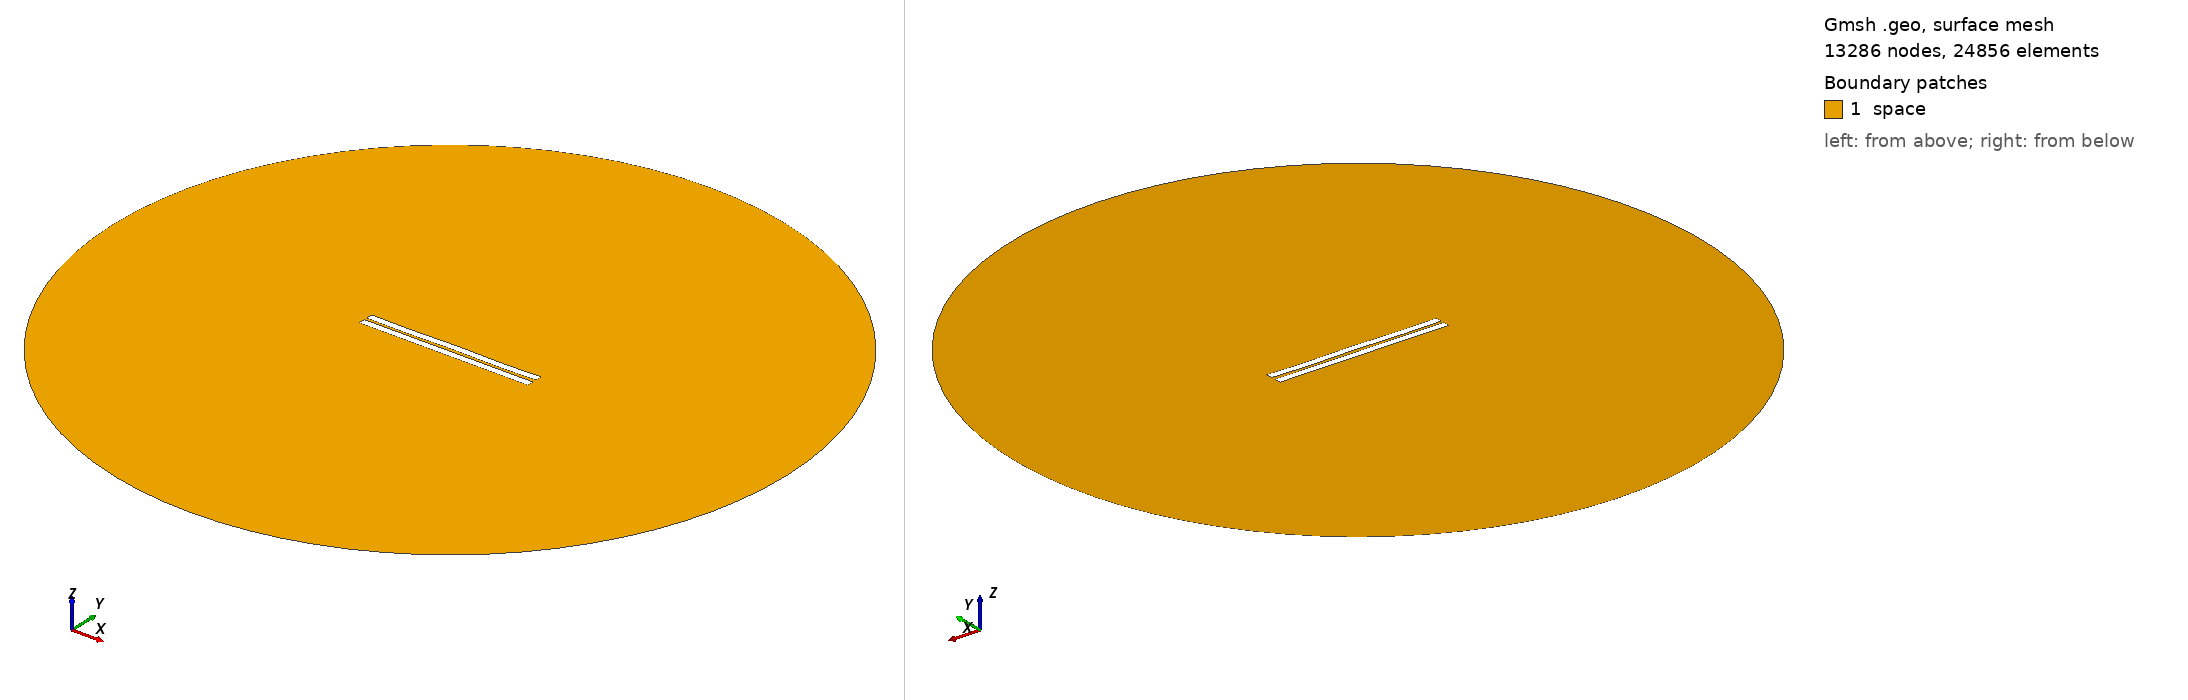

Gmsh geometry script, surface-meshed: 13286 nodes, 24856 surface elements. Boundary patches (legend numbers): 1 space. Left view from above one corner, right view from below the opposite corner. Legend entries are the model's physical surfaces. The drawing asked Gmsh for element sizes between 1% and 20% of the model's largest extent; the script's own settings can give other sizes.

=== 561.geo (drawn) ===
//---------------------------------------
// Geometry kernel
//---------------------------------------

SetFactory("OpenCASCADE");



//---------------------------------------
// Parameters of the geometry
//---------------------------------------

// Overetch of the upper plate
overetch = 0.0;

// Distance between the plates
distance = 1.5;

// Discretization over the x axis (for the deformation)
nx = 50; 

// Length of the plate
L = 100 - overetch; 

// Number of modes
n = 4; 

// 1st mode coefficient
coeff(1) = 0.15;
beta(1) = 0.596864 * 3.1415926535 / L;

// 2nd mode coefficient
coeff(2) = 0.0;
beta(2) = 1.49418 * 3.1415926535 / L;

// 3rd mode coefficient
coeff(3) = 0.0;
beta(3) = 2.50025 * 3.1415926535 / L;

// 4th mode coefficient
coeff(4) = -0.15;
beta(4) = 3.49999 * 3.1415926535 / L;



//---------------------------------------
// Upper plate (deformed rectangle)
//---------------------------------------

// Coordiantes of the upper plate
xmin = -50;
xmax = 50 - overetch;

// Height of the upper plate
yheight = 4 - 2 * overetch;

// Indexes of the points
UpperID[] = {};
LowerID[] = {};
LeftID[] = {};
RightID[] = {};

// Point index
p = 1;

// Horizontal edges
For i In {1:nx}
    x = xmin + (i-1)*(xmax - xmin)/(nx-1);

    y_bottom = distance / 2 + overetch;
    For j In {1:n}
        C = (Cosh(beta(j)*L) + Cos(beta(j)*L)) / (Sinh(beta(j)*L) + Sin(beta(j)*L));
        y_bottom  = y_bottom + coeff(j) * (Cosh(beta(j)*(x+50)) - Cos(beta(j)*(x+50)) - C * (Sinh(beta(j)*(x+50)) - Sin(beta(j)*(x+50))));
    EndFor

    y_top = y_bottom + yheight;

    Point(p) = {x, y_top, 0, 1.0};
    UpperID[i] = p;
    p = p + 1;

    Point(p) = {x, y_bottom, 0, 1.0};
    LowerID[i] = p;
    p = p + 1;
EndFor

// Create point lists
UpperPts[] = {}; LowerPts[] = {};
For i In {1:nx}
  UpperPts[] += {UpperID[i]};
  LowerPts[] += {LowerID[i]};
EndFor

// Build splines
Spline(1) = {UpperPts[]};
Spline(2) = {LowerPts[]};
Line(3) = {LowerPts[nx-1], UpperPts[nx-1]};
Line(4) = {LowerPts[0], UpperPts[0]};

// Build the plane surface
Curve Loop(1) = {2, 3, -1, -4};
Plane Surface(1) = {1};



//---------------------------------------
// Lower plate (rectangle)
//---------------------------------------

// Vertices
Point(1001) = {-50, -1, 0, 1.0};
Point(1002) = { 50, -1, 0, 1.0};
Point(1003) = { 50,  -5, 0, 1.0};
Point(1004) = {-50,  -5, 0, 1.0};

// Edges
Line(5) = {1001, 1002};
Line(6) = {1002, 1003};
Line(7) = {1003, 1004};
Line(8) = {1004, 1001};

// Plane surface
Line Loop(2) = {5, 6, 7, 8};
Plane Surface(2) = {2}; 



//---------------------------------------
// Outer (fictious) boundary
//---------------------------------------

// Points
Point(1005) = {0, 0, 0};       // Center
Point(1006) = {200, 0, 0};     // Start point
Point(1007) = {0, 200, 0};     // 90 degrees
Point(1008) = {-200, 0, 0};    // 180 degrees
Point(1009) = {0, -200, 0};    // 270 degrees

// Circle arcs (each needs start, center, end)
Circle(9) = {1006, 1005, 1007};
Circle(10) = {1007, 1005, 1008};
Circle(11) = {1008, 1005, 1009};
Circle(12) = {1009, 1005, 1006};

// Plane surface for the entire domain
Curve Loop(3) = {9, 10, 11, 12};
Surface(3) = {3};

// Subtract the plates from the whole domain to obtain the actual domain where we want to solve the equations
BooleanDifference{ Surface{3}; Delete; }{ Surface{1}; Surface{2}; Delete; }




//---------------------------------------
// Transfinite Lines/Curves
//---------------------------------------

// Set the number of points on the boundaries
r = 7;

// Plates
Transfinite Curve {1, 2} = 50*r Using Progression 1;
Transfinite Curve {3, 4} = 2*r Using Progression 1;
Transfinite Line {5, 7} = 50*r Using Progression 1;
Transfinite Line {6, 8} = 2*r Using Progression 1;

// Outer boundary
Transfinite Line {9, 10, 11, 12} = 20 Using Progression 1;



//---------------------------------------
// Physical groups
//---------------------------------------                

// Physical curves (boundaries)
Physical Line("force_segment", 10) = {2};
Physical Line("upper_plate", 11) = {1, 3, 4};
Physical Line("lower_plate", 12) = {5, 6, 7, 8};
Physical Line("boundary", 20) = {9, 10, 11, 12};

// Physical Surfaces
Physical Surface("space", 30) = {3};



//---------------------------------------
// 6. Generate the Mesh
//---------------------------------------

// 2D mesh generation
Mesh 2;
